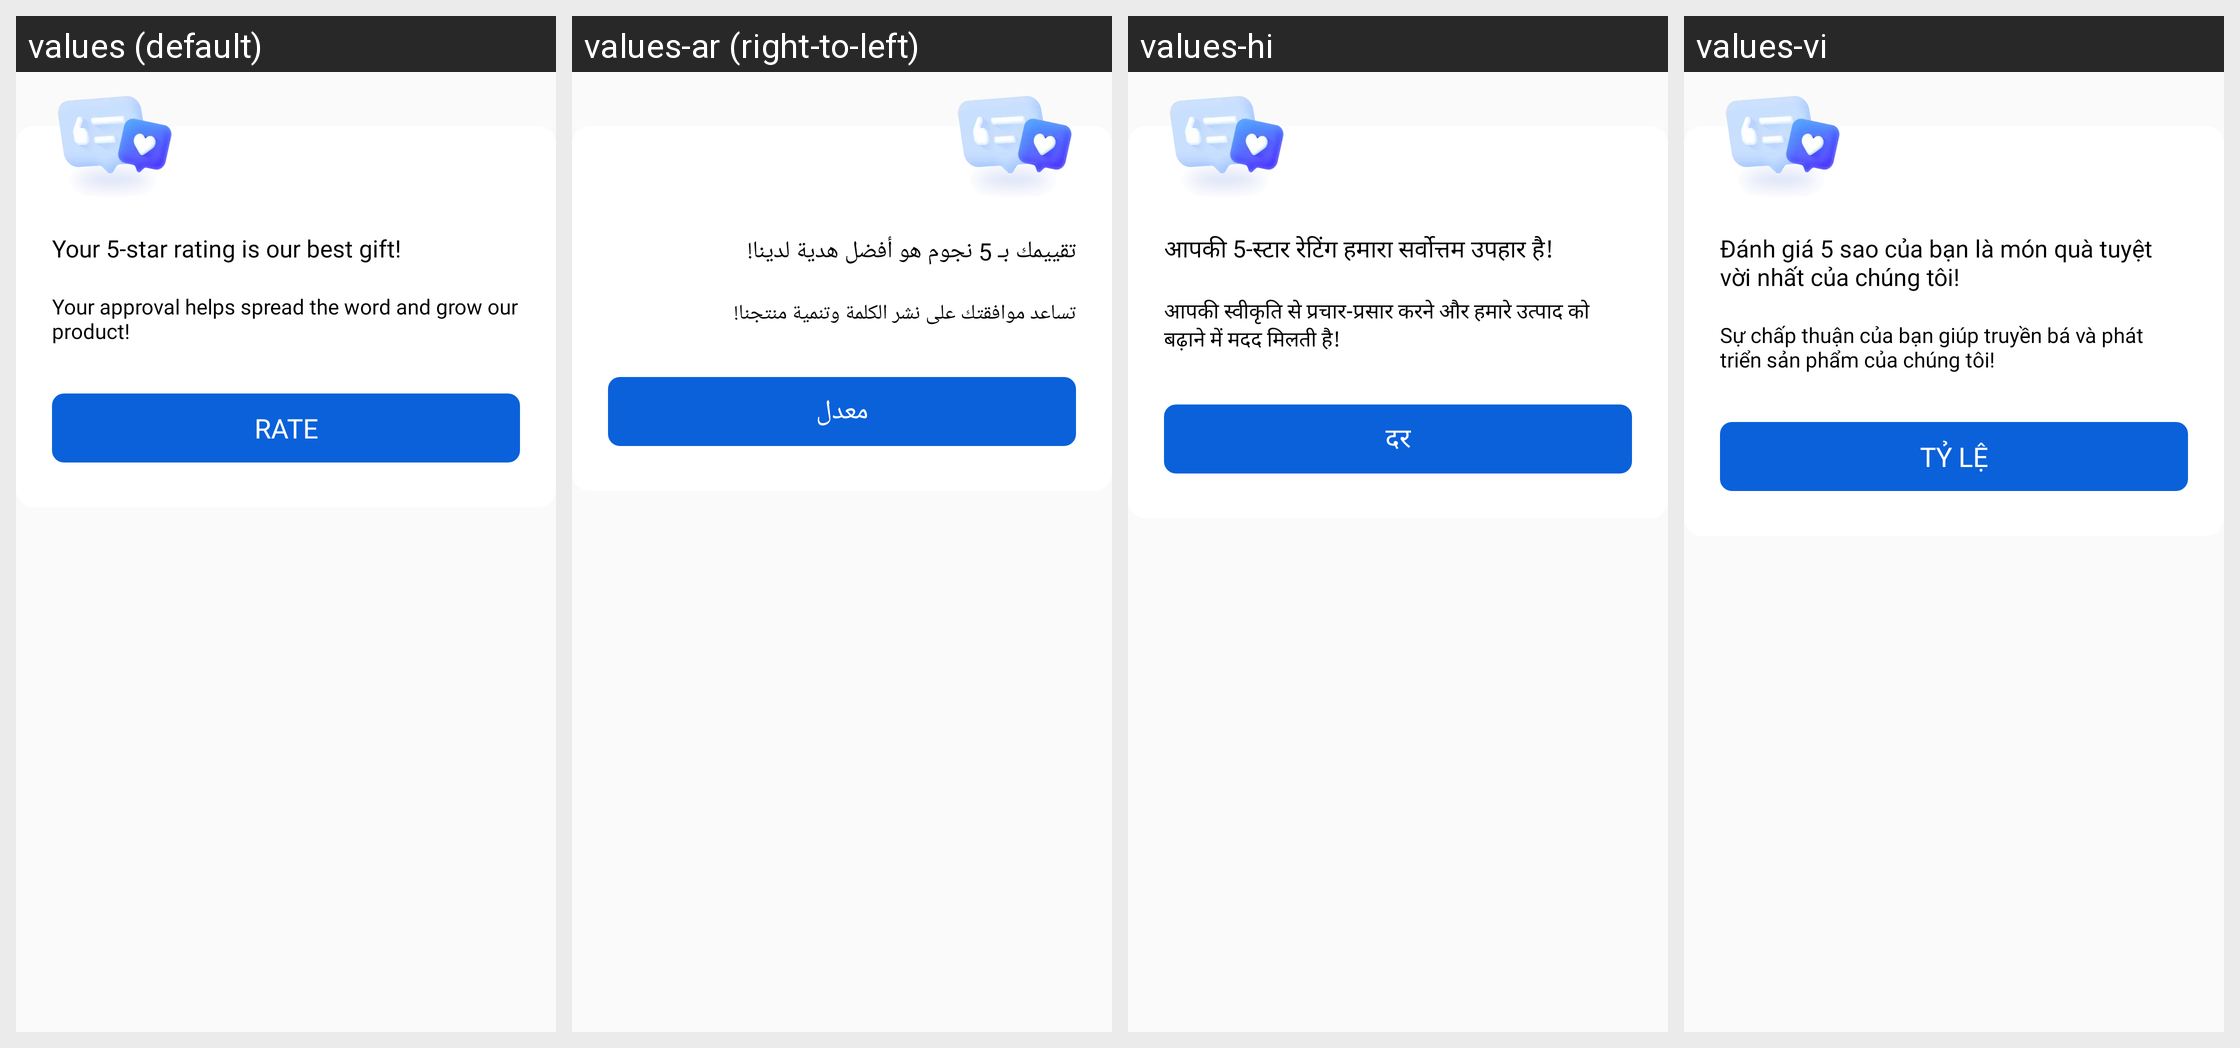

This grid shows one Android layout under several languages. Give, for every string resource on the screen, its name, the default text and each shown locale's text.
Android screen res/layout/dialog_rate_app.xml rendered under 4 locales, left to right: values (default), values-ar (right-to-left), values-hi, values-vi. Device: Nexus 5 (rendered at 1080×1920; each locale shown at half size, 540×960, under a caption strip naming it); theme AppTheme.
Other locales in the repository, not shown: values-cs, values-de, values-es, values-in, values-it, values-ja, values-ko, values-pl, values-pt, values-ro, values-ru, values-sv, values-th.
Strings drawn on this screen, with the default value and each locale's value (text and hints the layout hard-codes, and strings that could not be matched under every locale, appear in the picture but are not listed):

dialog_rate_subtitle
  values: Your 5-star rating is our best gift!
  values-ar: تقييمك بـ 5 نجوم هو أفضل هدية لدينا!
  values-hi: आपकी 5-स्टार रेटिंग हमारा सर्वोत्तम उपहार है!
  values-vi: Đánh giá 5 sao của bạn là món quà tuyệt vời nhất của chúng tôi!

dialog_rate_description
  values: Your approval helps spread the word and grow our product!
  values-ar: تساعد موافقتك على نشر الكلمة وتنمية منتجنا!
  values-hi: आपकी स्वीकृति से प्रचार-प्रसार करने और हमारे उत्पाद को बढ़ाने में मदद मिलती है!
  values-vi: Sự chấp thuận của bạn giúp truyền bá và phát triển sản phẩm của chúng tôi!

dialog_rate_button
  values: Rate
  values-ar: معدل
  values-hi: दर
  values-vi: Tỷ lệ
